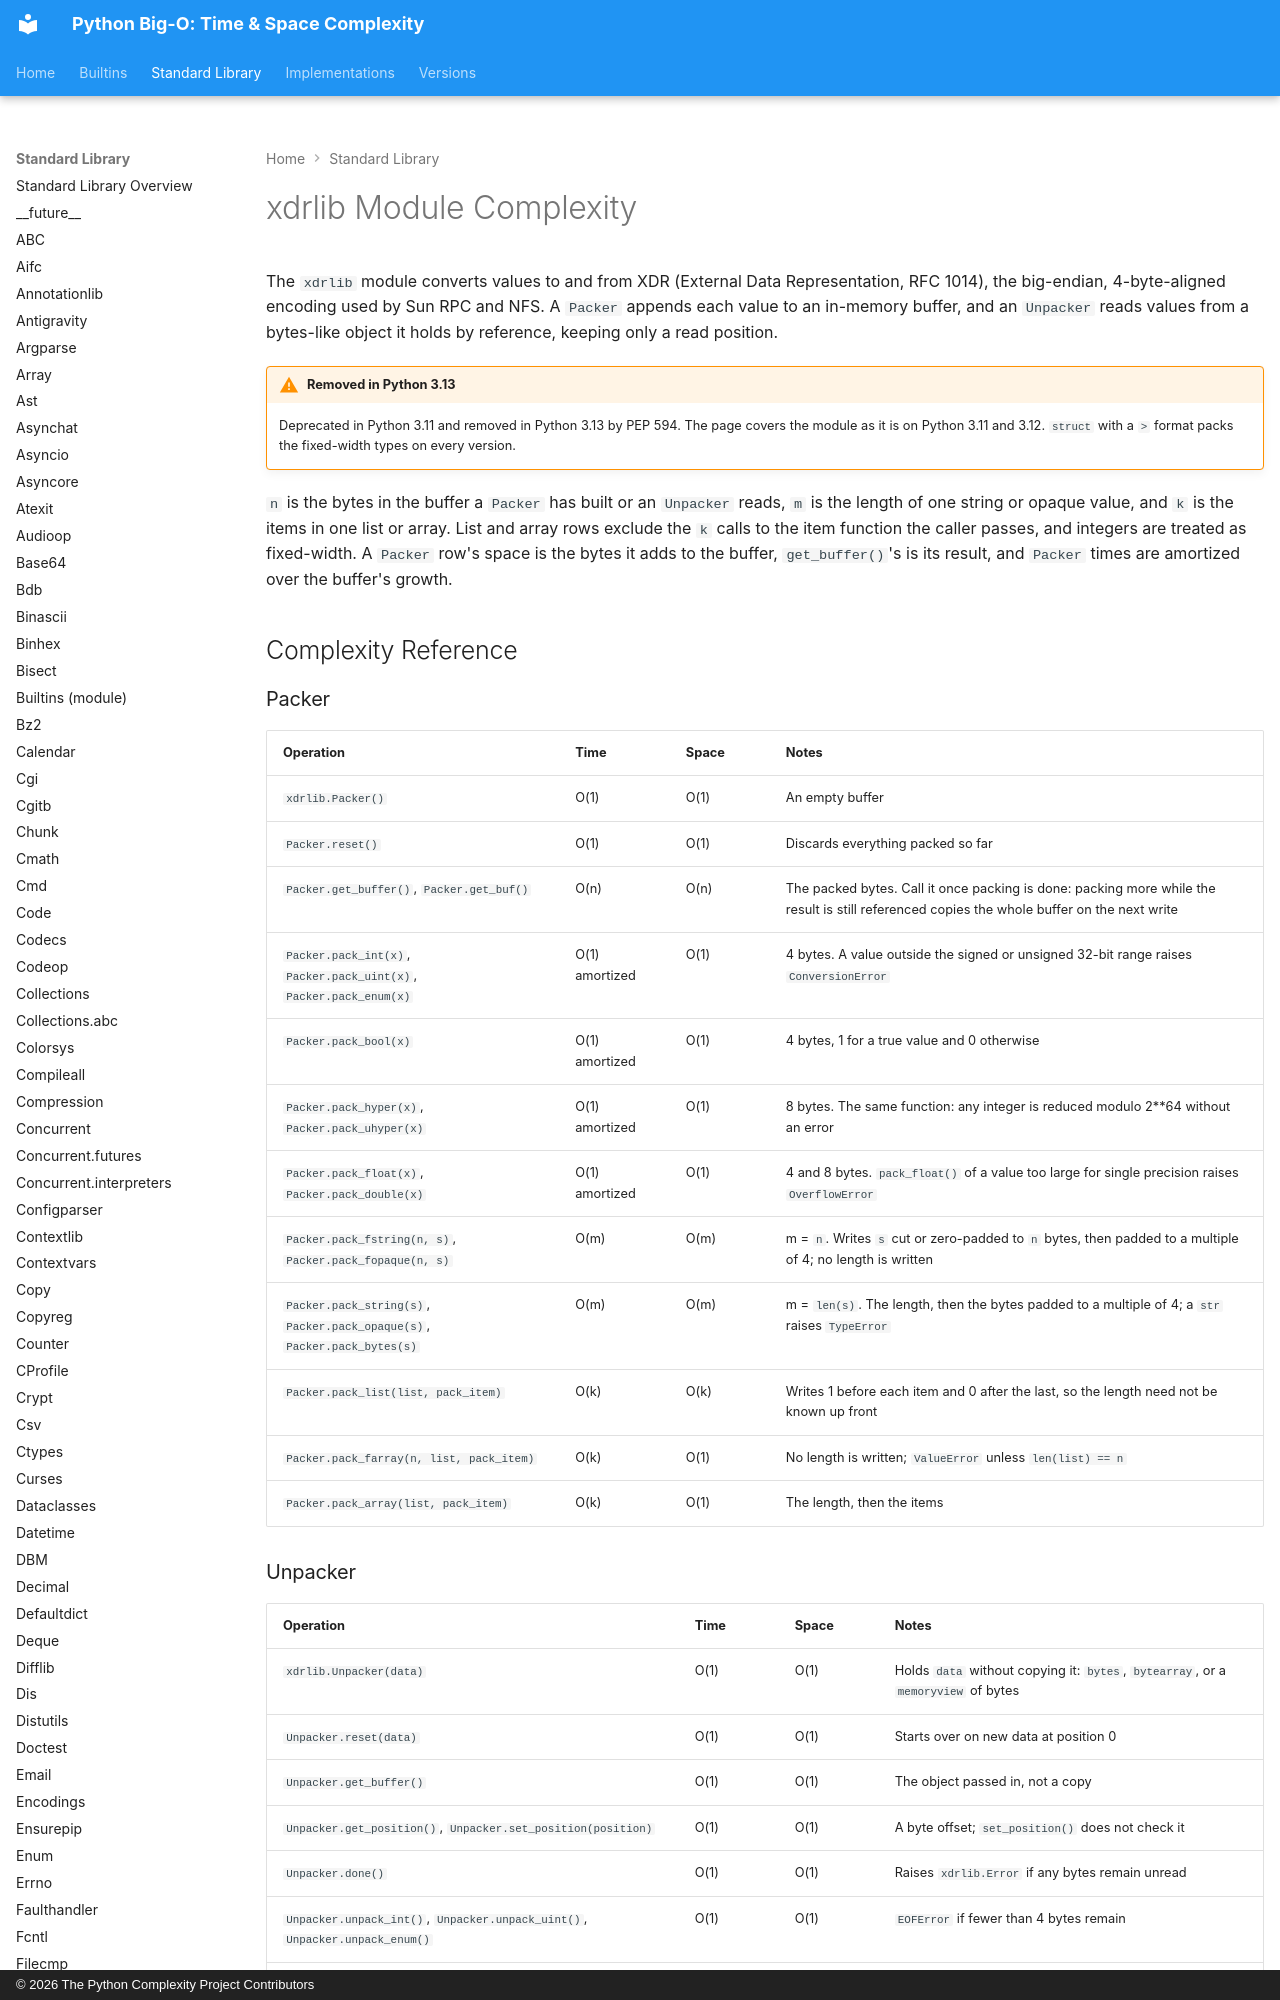

repository: heikkitoivonen/python-time-space-complexity · page: stdlib/xdrlib/index.html · generator: mkdocs · copyright: © 2026 The Python Complexity Project Contributors

# xdrlib Module Complexity

The `xdrlib` module converts values to and from XDR (External Data Representation, RFC 1014), the
big-endian, 4-byte-aligned encoding used by Sun RPC and NFS. A `Packer` appends each value to an
in-memory buffer, and an `Unpacker` reads values from a bytes-like object it holds by reference,
keeping only a read position.

!!! warning "Removed in Python 3.13"
    Deprecated in Python 3.11 and removed in Python 3.13 by PEP 594. The page covers the module
    as it is on Python 3.11 and 3.12. `struct` with a `>` format packs the fixed-width types on
    every version.

`n` is the bytes in the buffer a `Packer` has built or an `Unpacker` reads, `m` is the length of
one string or opaque value, and `k` is the items in one list or array. List and array rows exclude
the `k` calls to the item function the caller passes, and integers are treated as fixed-width.
A `Packer` row's space is the bytes it adds to the buffer, `get_buffer()`'s is its result, and
`Packer` times are amortized over the buffer's growth.

## Complexity Reference
